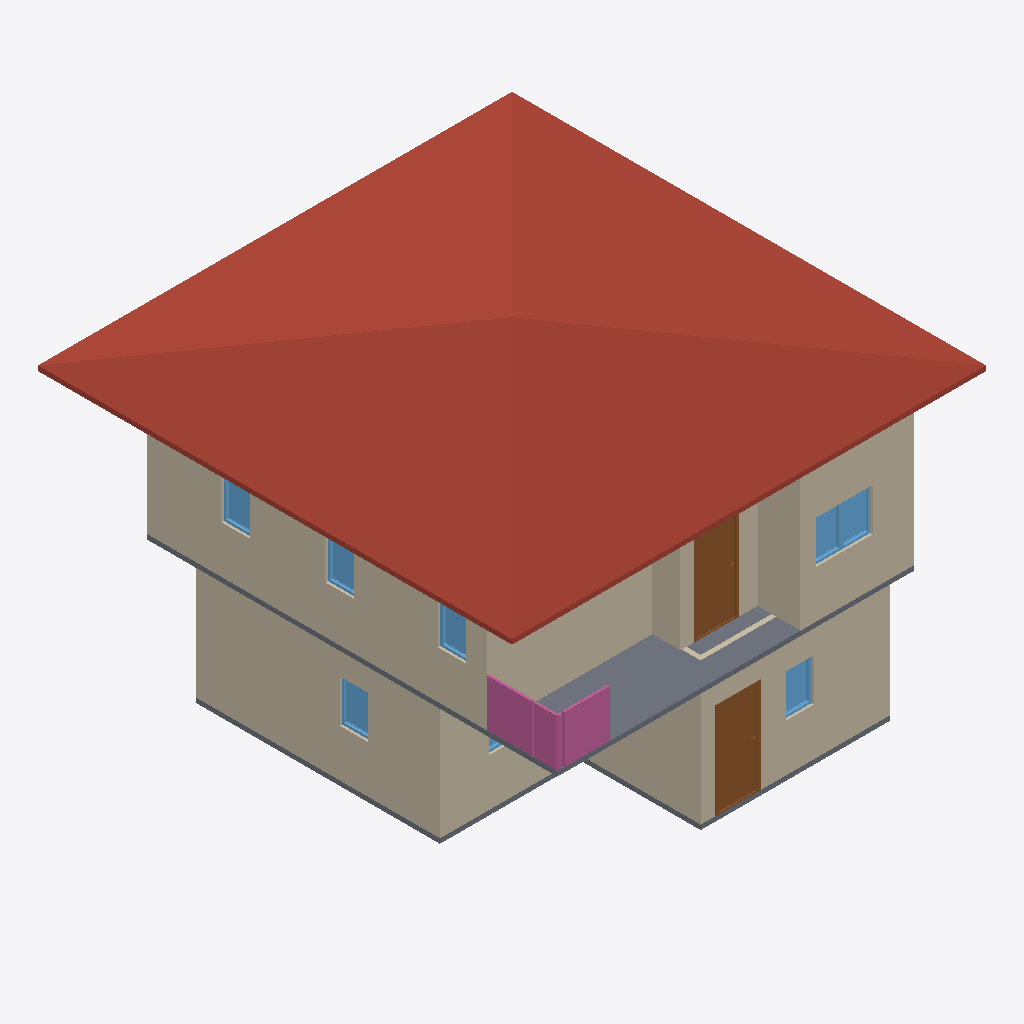
Isometric view of an IFC building model (IFC-SPF (STEP), schema IFC4, length unit metre), seen from the south-west, elements coloured by IFC class: 11 walls (beige), 8 windows (light blue), 2 slabs (grey), 2 doors (brown), 2 railings (pink), 1 roof (red-brown).
Extent 10.0 m × 10.0 m × 7.1 m (x, y, z). Storeys (3): GF at 0.00 m; 2F at 3.00 m; 3F at 6.00 m. Elements (66): 28 IfcWall, 12 IfcWindow, 11 IfcDoor, 8 IfcRailing, 3 IfcSlab, 2 IfcStairFlight, 1 IfcCovering, 1 IfcRoof.

HEADER;
FILE_DESCRIPTION(('ViewDefinition[DesignTransferView]'),'2;1');
FILE_NAME('SO4 activity.ifc','2025-09-02T16:01:47+08:00',(''),(''),'IfcOpenShell 0.8.3-post1','Bonsai 0.8.3-post1','');
FILE_SCHEMA(('IFC4'));
ENDSEC;
DATA;
#1=IFCPROJECT('3A7Dh9qi95XfEAO8Wz96cV',$,'My Project',$,$,$,$,(#14,#26),#9);
#31=IFCSITE('2_NnBeoxj06etBhgP4W5cW',$,'My Site',$,$,#54,$,$,$,$,$,$,$,$);
#37=IFCBUILDING('1sBi1c5Gb80uSs9XVP7v$r',$,'My Building',$,$,#60,$,$,$,$,$,$);
#43=IFCBUILDINGSTOREY('14f1FQ16z4cO4Yvlrr$Gmz',$,'2F',$,$,#3036,$,$,$,$);
#67=IFCBUILDINGSTOREY('3mriL4$Mj2WPXWxG4_H0ww',$,'GF',$,$,#83,$,$,$,$);
#3212=IFCBUILDINGSTOREY('37mlBMQ3D2zwdtCq8vQ2zr',$,'3F',$,$,#3233,$,$,$,$);
#6121=IFCROOF('09uS68uxv1jRuy6ATA9qnu',$,'Roof',$,$,#6148,#6131,$,$);
#684=IFCWALL('3IL1t0RYzEBf4Ll_F$fedx',$,'Wall',$,$,#959,#690,$,$);
#3458=IFCWALL('3S_9XphizAWegZUUajXdbH',$,'Wall',$,$,#3865,#3464,$,$);
#91=IFCWALL('306He8XQH3Je85u4aQmcAc',$,'Wall',$,$,#104,#99,$,$);
#4009=IFCSLAB('1DOFv6GJrEGBkrNhRConTG',$,'Slab',$,$,#4016,#4023,$,$);
#3333=IFCWALL('28SunKpHPBXQTZPlGhBtsA',$,'Wall',$,$,#3710,#3339,$,$);
#4297=IFCWALL('0VizAxC_v9fPLTz23IhQ$f',$,'Wall',$,$,#4308,#4303,$,$);
#734=IFCWALL('3ar7H$ECrBgBaJ1nJJU3uY',$,'Wall',$,$,#1023,#740,$,$);
#2518=IFCWALL('0Cyl9kY0r4qx89GdoVjZBO',$,'Wall',$,$,#2529,#2524,$,$);
#4373=IFCWALL('1i7m03KUfCC8kgyYO6j0x8',$,'Wall',$,$,#4384,#4379,$,$);
#1509=IFCDOOR('3zdAfocMT96u7dR$mhGa40',$,'Door',$,$,#1572,#1517,$,2.0,0.899999976158142,$,$,$);
#4557=IFCDOOR('2E88v7u9n4U9kPQSUdKLkC',$,'Door',$,$,#4621,#4566,$,2.0,0.899999976158142,$,$,$);
#7406=IFCRAILING('29NIBX0z5FRhpBn8Dy_DOX',$,'Railing',$,'FRAMELESS_PANEL',#8239,#7414,$,.USERDEFINED.);
#1293=IFCSLAB('285arkPRH5Te7hKN1hwe_7',$,'Slab',$,$,#1301,#1308,$,$);
#4411=IFCWALL('1THQ2wePv8ZhiIXHhO4Kvp',$,'Wall',$,$,#4422,#4417,$,$);
#7090=IFCRAILING('3Y2R7v5Qz6tB5qywFVAuN6',$,'Railing',$,'FRAMELESS_PANEL',#7193,#7099,$,.USERDEFINED.);
#4335=IFCWALL('2zVrTY4q1EOepDGBwoTo0j',$,'Wall',$,$,#4346,#4341,$,$);
#5682=IFCWINDOW('14nvmhTM1CLxmsr7Z7NfU$',$,'Window',$,$,#5730,#5690,$,0.899999976158142,0.600000023841858,$,$,$);
#2832=IFCWINDOW('3Y09Ut19T2nu7Qlt1U2eFX',$,'Window',$,$,#2880,#2840,$,0.899999976158142,0.600000023841858,$,$,$);
#5617=IFCWINDOW('3WkJo3SRLBIOZanJS1imuP',$,'Window',$,$,#5681,#5626,$,0.899999976158142,0.600000023841858,$,$,$);
#2384=IFCWINDOW('0dGyWe54v8mO$_YNO_91Py',$,'Window',$,$,#2448,#2393,$,0.899999976158142,0.600000023841858,$,$,$);
#5731=IFCWINDOW('3IvyzTStD3XgM0yPHjszlB',$,'Window',$,$,#5795,#5740,$,0.899999976158142,0.600000023841858,$,$,$);
#5877=IFCWINDOW('1bzPyI0Or7i8_RQaiEg$qi',$,'Window',$,$,#5941,#5886,$,0.899999976158142,0.600000023841858,$,$,$);
#5942=IFCWINDOW('3ck4JChW98G83vx9_OG4Iy',$,'Window',$,$,#6006,#5951,$,0.899999976158142,0.600000023841858,$,$,$);
#584=IFCWALL('2PToOv0kbEwPOIAkiO6giJ',$,'Wall',$,$,#595,#590,$,$);
#2637=IFCWINDOW('1vNAnNJ6n4jftQkPgVlDxe',$,'Window',$,$,#2701,#2646,$,0.899999976158142,0.600000023841858,$,$,$);
ENDSEC;